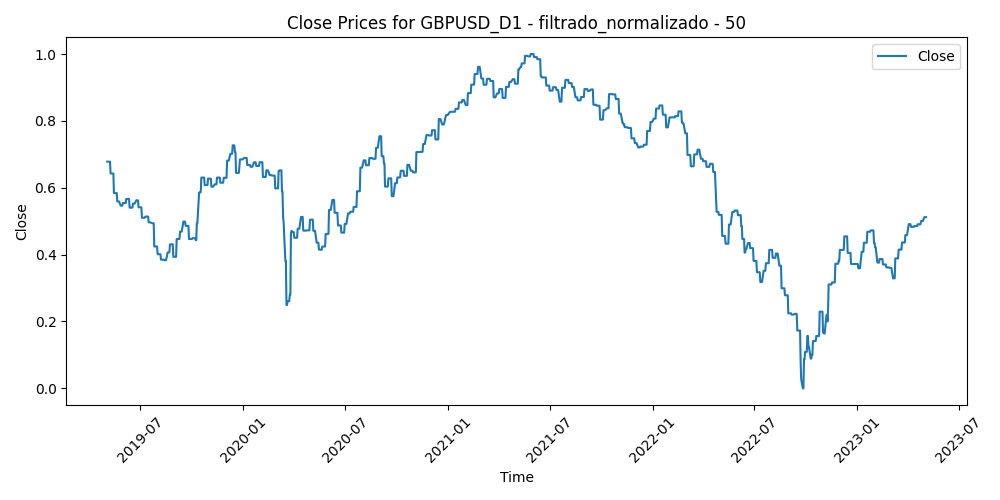

Source data for this figure (header and first rows):
Time, Close, Volume, diferencia_media_50
2019-05-03, 0.6781, 0.3398, 0.3305
2019-05-06, 0.6781, 0.3014, 0.3676
2019-05-07, 0.6781, 0.3187, 0.3756
2019-05-08, 0.6781, 0.3758, 0.4034
2019-05-09, 0.6427, 0.3531, 0.4024
2019-05-10, 0.6427, 0.3376, 0.4007
2019-05-13, 0.6427, 0.2849, 0.4193
2019-05-14, 0.6427, 0.2658, 0.4414
2019-05-15, 0.5841, 0.3011, 0.4673
2019-05-16, 0.5841, 0.2318, 0.4858
2019-05-17, 0.5841, 0.2746, 0.5189
2019-05-20, 0.5841, 0.1932, 0.5132
2019-05-21, 0.5591, 0.3319, 0.5169
2019-05-22, 0.5591, 0.2964, 0.5315
2019-05-23, 0.5591, 0.3267, 0.5274
2019-05-24, 0.5591, 0.3251, 0.4974
2019-05-27, 0.5465, 0.2256, 0.5073
2019-05-28, 0.5465, 0.3365, 0.5137
2019-05-29, 0.5465, 0.3064, 0.5207
2019-05-30, 0.5465, 0.2382, 0.5238
2019-05-31, 0.5545, 0.3284, 0.5088
2019-06-03, 0.5545, 0.3306, 0.4887
2019-06-04, 0.5545, 0.3872, 0.4675
2019-06-05, 0.5545, 0.3772, 0.4713
2019-06-06, 0.5665, 0.406, 0.4633
2019-06-07, 0.5665, 0.362, 0.4396
2019-06-10, 0.5665, 0.3368, 0.4593
2019-06-11, 0.5665, 0.4124, 0.4388
2019-06-12, 0.5405, 0.4177, 0.4502
2019-06-13, 0.5405, 0.345, 0.4532
2019-06-14, 0.5405, 0.3668, 0.4875
2019-06-17, 0.5405, 0.2291, 0.509
2019-06-18, 0.5526, 0.3897, 0.4933
2019-06-19, 0.5526, 0.3777, 0.4498
2019-06-20, 0.5526, 0.4887, 0.419
2019-06-21, 0.5526, 0.4264, 0.3964
2019-06-24, 0.5625, 0.2913, 0.3962
2019-06-25, 0.5625, 0.3459, 0.4162
2019-06-26, 0.5625, 0.4333, 0.4143
2019-06-27, 0.5625, 0.3858, 0.4184
2019-06-28, 0.5415, 0.348, 0.404
2019-07-01, 0.5415, 0.3454, 0.4276
2019-07-02, 0.5415, 0.3148, 0.4448
2019-07-03, 0.5415, 0.2585, 0.4513
2019-07-04, 0.5102, 0.1691, 0.4459
2019-07-05, 0.5102, 0.268, 0.4688
2019-07-08, 0.5102, 0.1875, 0.4665
2019-07-09, 0.5102, 0.2216, 0.4872
2019-07-10, 0.5139, 0.3418, 0.4617
2019-07-11, 0.5139, 0.336, 0.4473
2019-07-12, 0.5139, 0.3197, 0.4185
2019-07-15, 0.5139, 0.1912, 0.441
2019-07-16, 0.4966, 0.272, 0.4853
2019-07-17, 0.4966, 0.254, 0.4682
2019-07-18, 0.4966, 0.3091, 0.4113
2019-07-19, 0.4966, 0.2493, 0.4259
2019-07-22, 0.4939, 0.201, 0.4351
2019-07-23, 0.4939, 0.2541, 0.4474
2019-07-24, 0.4939, 0.2356, 0.4238
2019-07-25, 0.4939, 0.2974, 0.4341
... 980 more rows
